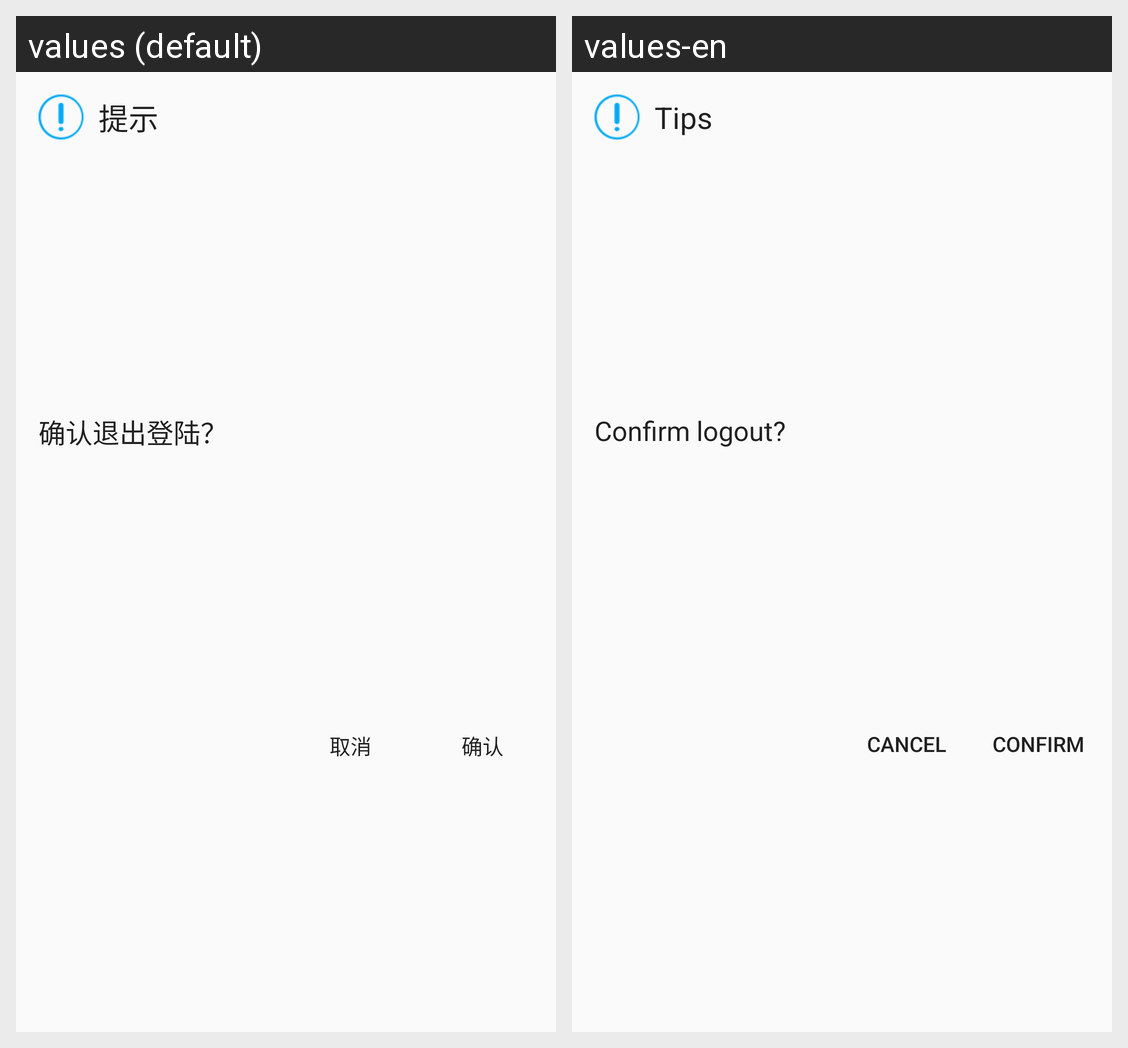

Locale-by-locale string values for the Android screen shown in this grid:
Android screen res/layout/dialog_logout.xml rendered under 2 locales, left to right: values (default), values-en. Device: Nexus 5 (rendered at 1080×1920; each locale shown at half size, 540×960, under a caption strip naming it); theme AppTheme.
Strings drawn on this screen, with the default value and each locale's value (text and hints the layout hard-codes, and strings that could not be matched under every locale, appear in the picture but are not listed):

dialog_toast
  values: 提示
  values-en: Tips

dialog_confirm_logout
  values: 确认退出登陆？
  values-en: Confirm logout? 

dialog_cancel
  values: 取消
  values-en: Cancel

dialog_confirm
  values: 确认
  values-en: Confirm
